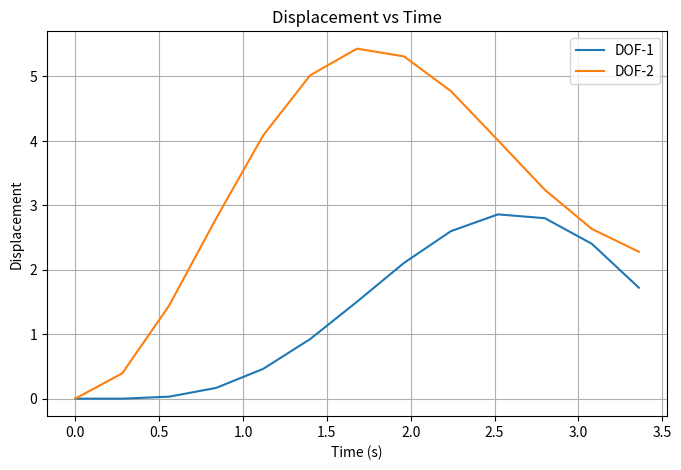
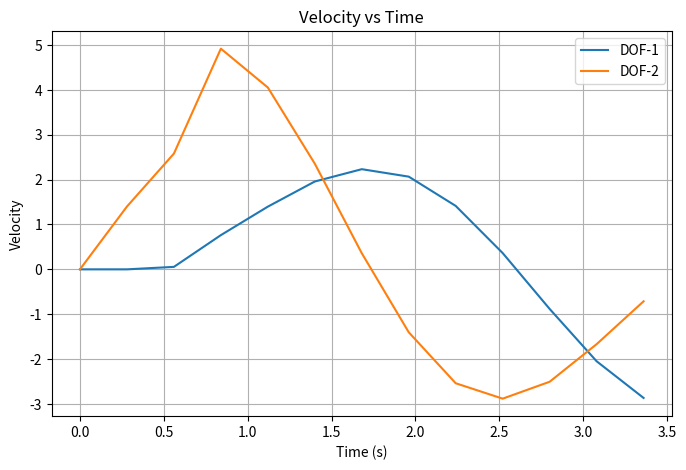
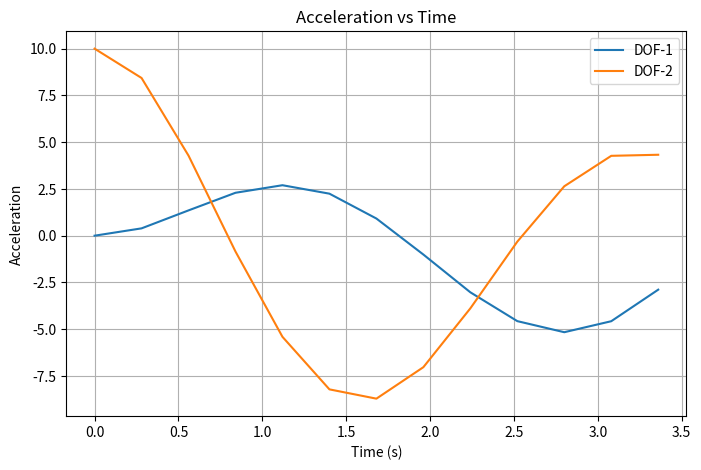

Reproduce these figures in Python, in order.
def Houbolt(M, C, K, initial_t, final_t, n, u0, v0, F_func, plot_dofs=None):
    """
    Solve a system of ODEs using the Houbolt method.
    Central Difference Method (CDM) is used to initialize the first two steps.

    Input:
        M: Mass matrix.
        C: Damping matrix.
        K: Stiffness matrix.
        initial_t: Start time.
        final_t: End time.
        n: Number of time steps.
        u0: Initial displacements.
        v0: Initial velocities.
        F_func: Function to compute the external force vector as a function of time.
        plot_dofs (list, optional): List of DOFs to plot. Defaults to None (plots all DOFs).

    Returns:
        u, v, a, time_array:: Displacement, velocity, acceleration arrays, and time array.
    """

    import numpy as np
    import matplotlib.pyplot as plt

    if n <= 0:
        raise ValueError("Number of time steps 'n' must be positive.")

    # Time step size
    dt = (final_t - initial_t) / n

    # Number of degrees of freedom (DOFs)
    ndof = M.shape[0]

    # Initialize arrays to store results
    u = np.zeros((ndof, n + 1))
    v = np.zeros((ndof, n + 1))
    a = np.zeros((ndof, n + 1))

    # Set initial conditions
    u[:, 0] = u0
    v[:, 0] = v0

    # Initial acceleration at t = 0
    u0_dd = np.linalg.solve(M, F_func(initial_t) - C @ v0 - K @ u0)
    a[:, 0] = u0_dd

    # Step 1: Use Central Difference Method for initialization
    u[:, 1] = u0 + dt * v0 + 0.5 * dt**2 * u0_dd
    v[:, 1] = (u[:, 1] - u[:, 0]) / dt
    a[:, 1] = np.linalg.solve(M, F_func(initial_t + dt) - C @ v[:, 1] - K @ u[:, 1])

    # Step 2: CDM second step
    u[:, 2] = 2 * u[:, 1] - u[:, 0] + dt**2 * a[:, 1]
    v[:, 2] = (u[:, 2] - u[:, 0]) / (2 * dt)
    a[:, 2] = np.linalg.solve(M, F_func(initial_t + 2 * dt) - C @ v[:, 2] - K @ u[:, 2])

    # Precompute constants for Houbolt method
    A = (4 / dt**2) * M + (3 / (2 * dt)) * C
    B = (5 / dt**2) * M + (3 / dt) * C
    D = (1 / dt**2) * M + (1 / (3 * dt)) * C
    K_hat = (2 / dt**2) * M + (11 / (6 * dt)) * C + K
    K_hat_inv = np.linalg.inv(K_hat)

    # Time step loop
    for i in range(3, n + 1):
        t = initial_t + i * dt

        # Effective force
        F_hat = F_func(t) + B @ u[:, i - 1] - A @ u[:, i - 2] + D @ u[:, i - 3]

        # Solve for displacement at t + dt
        u[:, i] = K_hat_inv @ F_hat

        # Velocity at t + dt
        v[:, i] = (1 / (6 * dt)) * (11 * u[:, i] - 18 * u[:, i - 1] + 9 * u[:, i - 2] - 2 * u[:, i - 3])

        # Acceleration at t + dt
        a[:, i] = (1 / dt**2) * (2 * u[:, i] - 5 * u[:, i - 1] + 4 * u[:, i - 2] - u[:, i - 3])

    # Create time array
    time_array = np.linspace(initial_t, final_t, n + 1)

    # If no DOFs are specified for plotting, plot all
    if plot_dofs is None:
        plot_dofs = list(range(ndof))

    # Plot results
    for quantity, label in zip([u, v, a], ["Displacement", "Velocity", "Acceleration"]):
        plt.figure(figsize=(8, 5))
        for dof in plot_dofs:
            plt.plot(time_array, quantity[dof, :], label=f"DOF-{dof + 1}")
        plt.title(f"{label} vs Time")
        plt.xlabel("Time (s)")
        plt.ylabel(label)
        plt.legend()
        plt.grid(True)
        plt.show()

    return u, v, a, time_array

import numpy as np

# Example usage
if __name__ == "__main__":

    M = np.array([[2.0, 0.0], [0.0, 1.0]])
    K = np.array([[6.0, -2.0], [-2.0, 4.0]])
    C = np.zeros((2, 2))  # No damping

    initial_t = 0.0
    final_t = 3.36
    n = 12

    u0 = np.array([0.0, 0.0])
    v0 = np.array([0.0, 0.0])

    # Define the external force function
    def F_func(t):
        return np.array([0.0, 10.0])  # Constant force applied to DOF-2

    plot_dofs = [0, 1]

    u, v, a, time_array = Houbolt(M, C, K, initial_t, final_t, n, u0, v0, F_func, plot_dofs)
